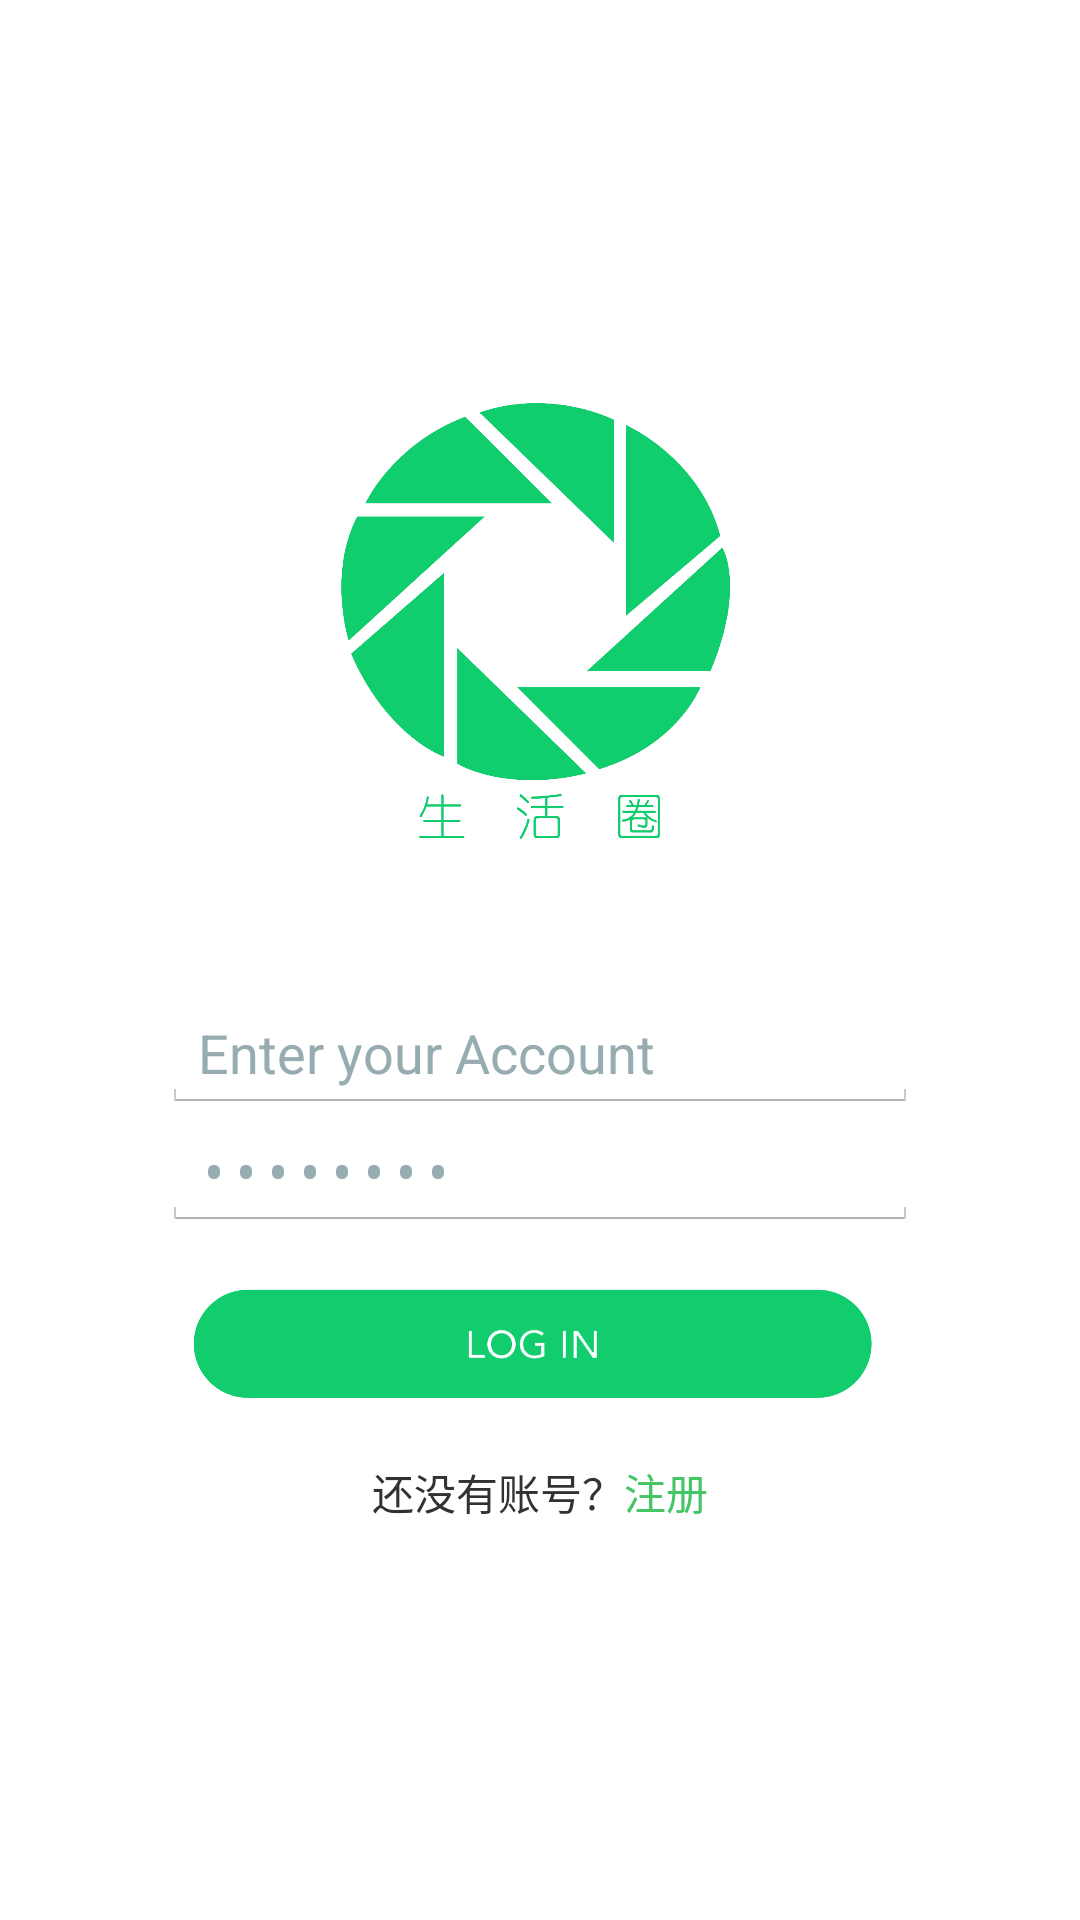

Reconstruct the res/layout file that produces this screen, plus the resources it refers to.
<!-- AndroidManifest.xml: application theme AppTheme -->
<!-- res/layout/activity_login.xml -->
<RelativeLayout xmlns:android="http://schemas.android.com/apk/res/android"
    xmlns:tools="http://schemas.android.com/tools" android:layout_width="match_parent"
    android:layout_height="match_parent" android:paddingLeft="@dimen/activity_horizontal_margin"
    android:paddingRight="@dimen/activity_horizontal_margin"
    android:paddingTop="@dimen/activity_vertical_margin"
    android:paddingBottom="@dimen/activity_vertical_margin"
    tools:context="com.example.lifecircle.UI.LoginActivity">

    <LinearLayout
        android:layout_width="match_parent"
        android:layout_height="match_parent"
        android:orientation="vertical"
        android:gravity="center">

        <ImageView
            android:layout_width="match_parent"
            android:layout_height="150dp"
            android:layout_marginBottom="20dp"
            android:src="@drawable/lifecircle"/>
        <TextView
            android:layout_width="wrap_content"
            android:layout_height="wrap_content"
            android:textSize="20dp"
            android:text="账号或密码错误"
            android:textColor="@color/red"
            android:visibility="invisible"
            android:id="@+id/login_tip" />
        <EditText
            android:layout_width="wrap_content"
            android:layout_height="wrap_content"
            android:inputType="textEmailAddress"
            android:text="Enter your Account"
            android:ems="12"
            android:textColor="@color/gray"
            android:onClick="onAccountEditClick"
            android:id="@+id/account"/>

        <EditText
            android:layout_width="wrap_content"
            android:layout_height="wrap_content"
            android:text="password"
            android:textColor="@color/gray"
            android:inputType="textPassword"
            android:ems="12"
            android:id="@+id/password"
            android:onClick="onPasswordEditClick"/>

        <Button
            android:layout_width="wrap_content"
            android:layout_height="wrap_content"
            android:background="@drawable/button_login"
            android:id="@+id/login_button"
            android:layout_marginTop="10dp"
            android:onClick="onLoginButtonClick"/>

        <LinearLayout
            android:layout_width="wrap_content" android:orientation="horizontal"
            android:layout_height="wrap_content" android:paddingTop="10dp">
            <TextView
                android:layout_width="wrap_content" android:layout_height="wrap_content"
                android:text="还没有账号？"/>
            <TextView
                android:layout_width="wrap_content" android:layout_height="wrap_content"
                android:text="注册" android:textColor="@color/green_dark"
                android:onClick="onRegisterTextClicked"/>
        </LinearLayout>

    </LinearLayout>


</RelativeLayout>
<!-- resources referenced by this layout -->
<resources>
  <color name="gray">#FF96ACB1</color>
  <color name="green_dark">#ff45c565</color>
  <color name="red">#FFFF4A43</color>
  <dimen name="activity_horizontal_margin">16dp</dimen>
  <dimen name="activity_vertical_margin">16dp</dimen>
  <!-- drawable button_login: png bitmap (drawable-xxhdpi, 7277 bytes) -->
  <!-- drawable lifecircle: png bitmap (drawable-xxhdpi, 123746 bytes) -->
  <style name="AppTheme" parent="AppBaseTheme">
          
      </style>
  <style name="AppBaseTheme" parent="android:Theme.Light">
          
      </style>
</resources>
